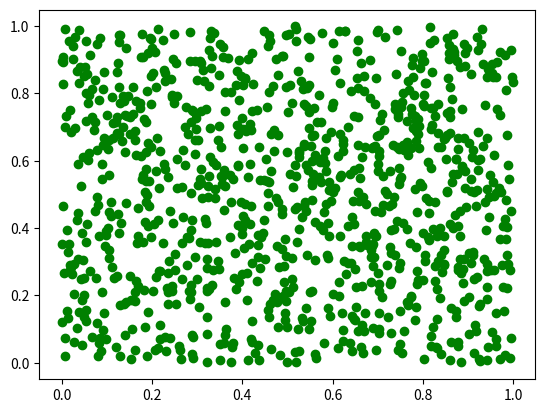
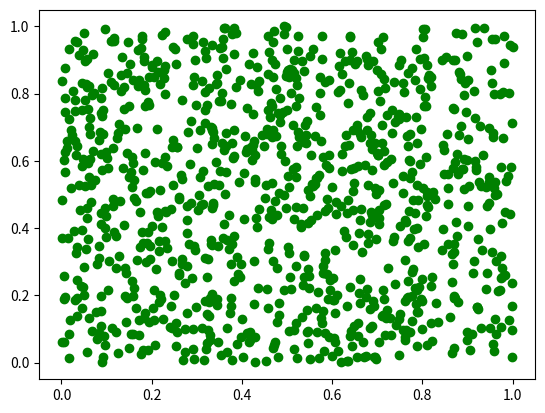
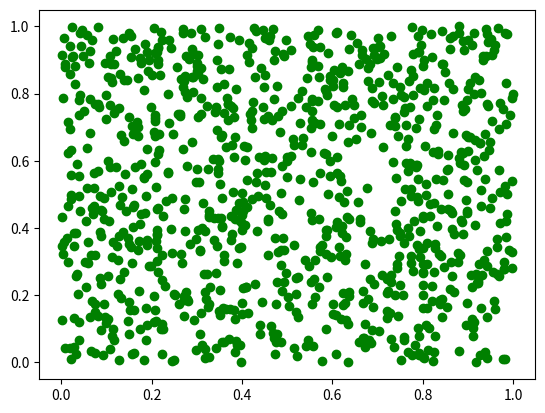

These charts were generated, in order, by the following Python code:


import numpy as np
import matplotlib.pyplot as plt
import random


def generate_uniform(params_min,params_max,n):
    uniform = np.random.uniform(low=params_min,high=params_max,size=(1000,n))
    plt.scatter(uniform[:, 0], uniform[:, 1], c='green')
    plt.show()

    f = open("uniform"+str(n)+".txt", "a")
    for element in uniform:
        string_ints = [str(int) for int in element]
        f.write(",".join(string_ints)+"\n")
    f.close()

if __name__ == '__main__':
    generate_uniform([0.0,0.0],[1.0,1.0],2)
    generate_uniform([0.0, 0.0,0.0], [1.0, 1.0, 1.0], 3)
    generate_uniform([0.0, 0.0,0.0,0.0,0.0], [1.0, 1.0, 1.0,1.0, 1.0], 5)
